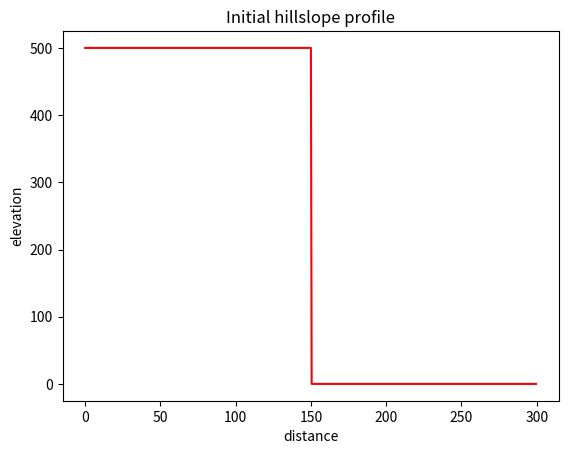
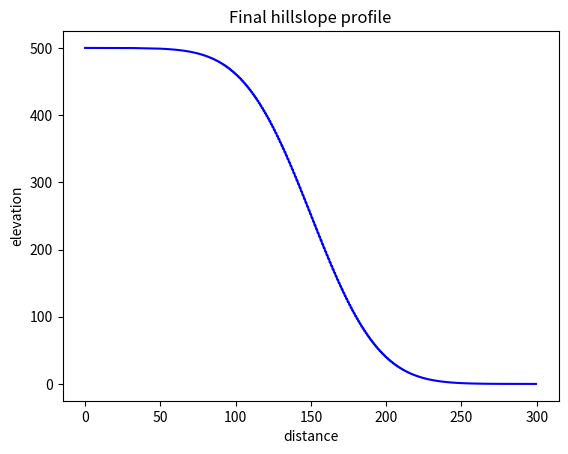

These figures' Python source, in order:
import numpy as np
import matplotlib.pyplot as plt

def plot_profile(xvals, yvals, color="r", title=None, outfile=None):
    plt.figure()
    plt.plot(xvals, yvals, color)
    plt.xlabel("distance")
    plt.ylabel("elevation")
    plt.title(title)
    plt.savefig(outfile)

D = 100
Lx = 300

dx = 0.5
x = np.arange(start=0, stop=Lx, step=dx)
nx = len(x)

z = np.zeros_like(x)
z_hi = 500.0
z_lo = 0.0
z[x <= Lx/2] = z_hi
z[x > Lx/2] = z_lo

plot_profile(x , z, color="r", title="Initial hillslope profile", outfile="initial_profile.png")

nt = 5000
dt = 0.5 * dx**2 / D

for _ in range(0, nt):
	z[1:-1] += D * dt / dx ** 2 * (z[:-2] - 2*z[1:-1] + z[2:])

plot_profile(x , z, color="b", title="Final hillslope profile", outfile="final_profile.png")
